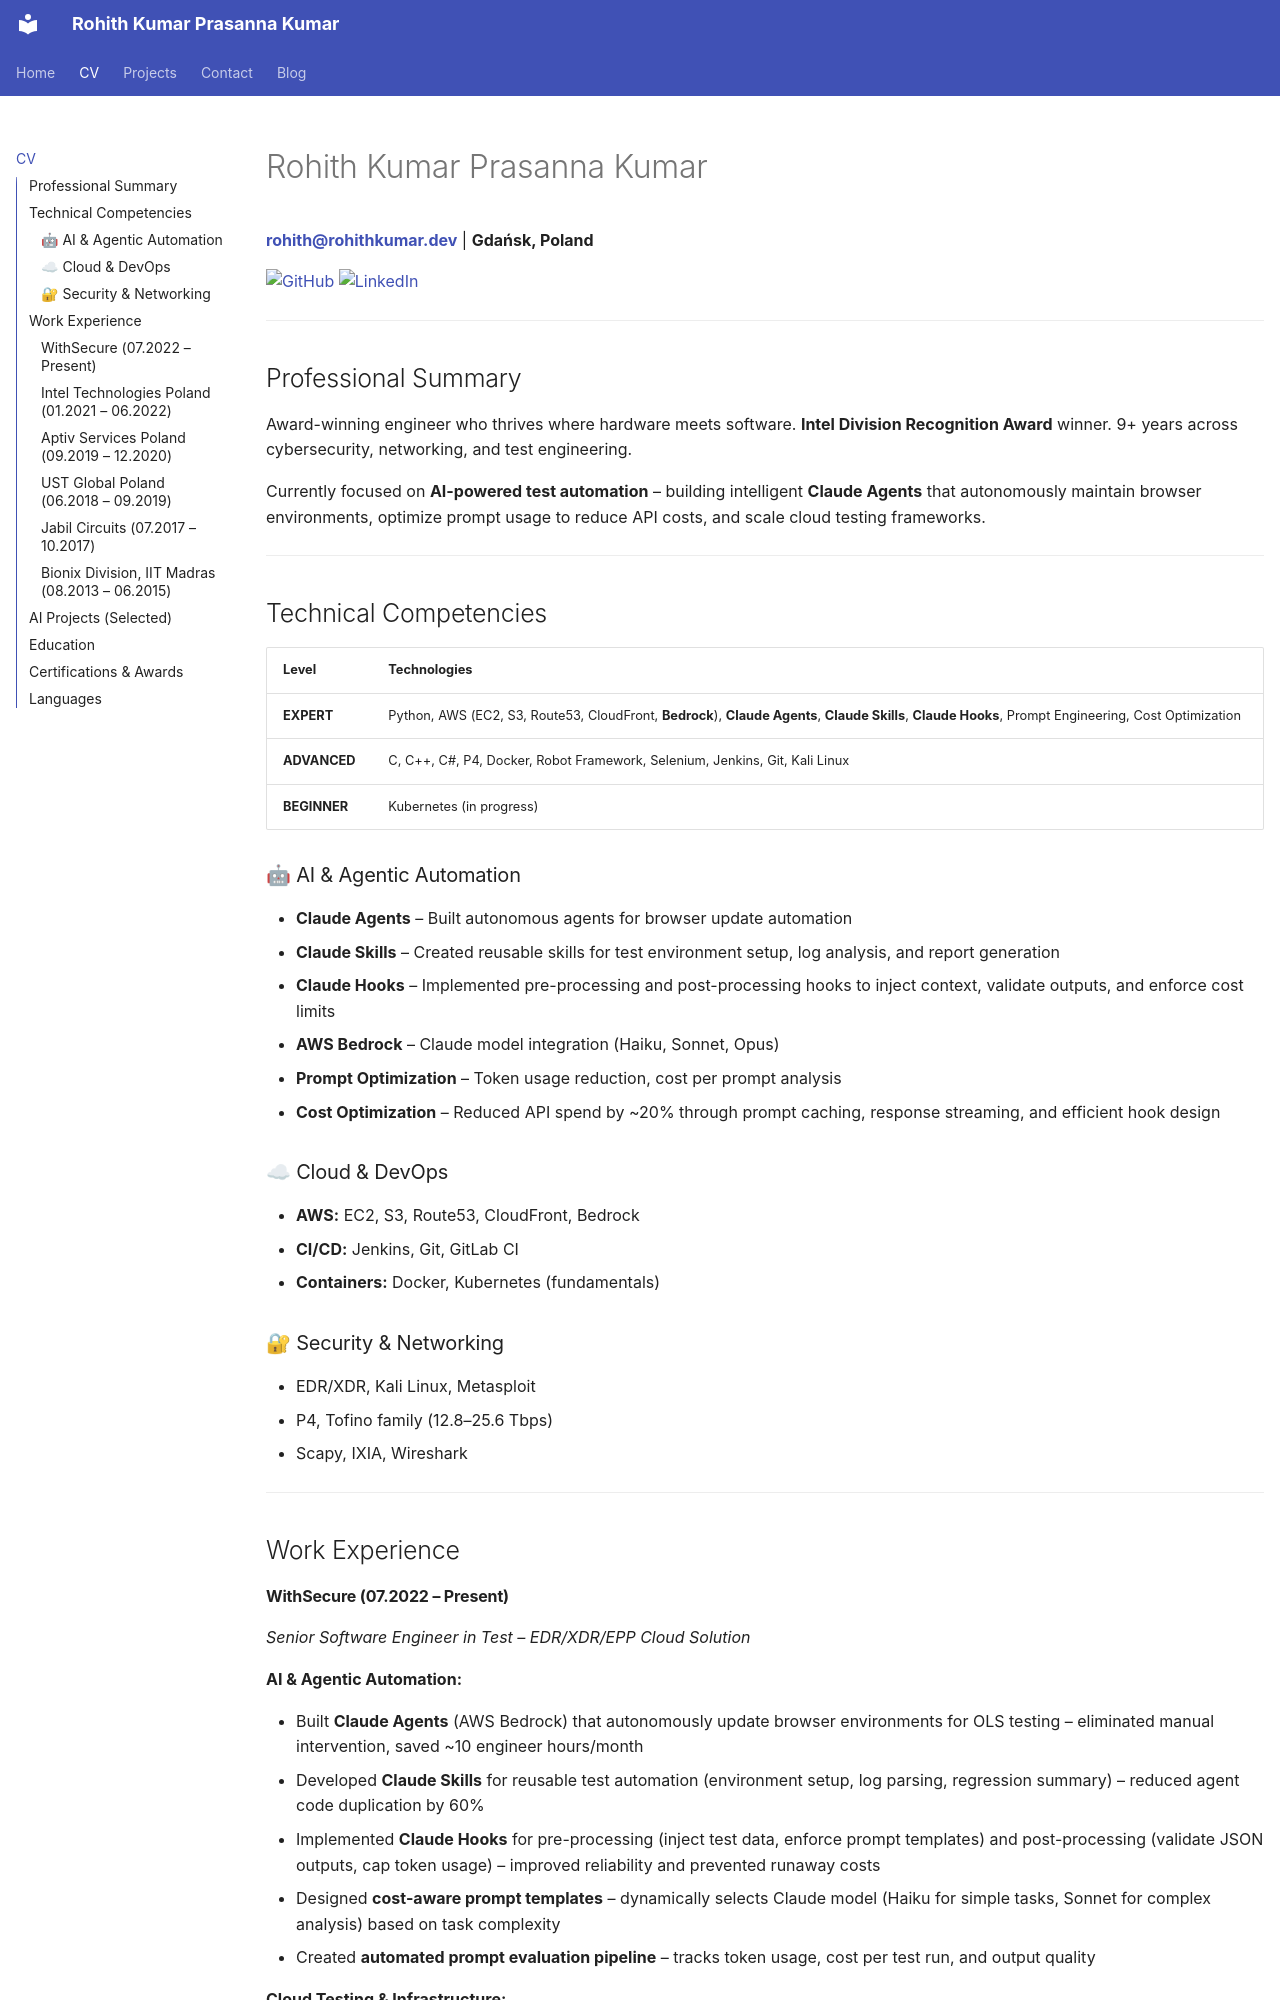

repository: prasroku/website · page: cv/index.html · generator: mkdocs

# Rohith Kumar Prasanna Kumar

**[rohith@rohithkumar.dev](mailto:rohith@rohithkumar.dev)** | **Gdańsk, Poland**

<p align="left">
  <a href="https://github.com/prasroku">
    <img src="https://img.shields.io/badge/GitHub-181717?style=for-the-badge&logo=github&logoColor=white" alt="GitHub">
  </a>
  <a href="https://linkedin.com/in/rohith-kumar-prasanna-kumar">
    <img src="https://img.shields.io/badge/LinkedIn-0077B5?style=for-the-badge&logo=linkedin&logoColor=white" alt="LinkedIn">
  </a>
</p>

---

## Professional Summary

Award-winning engineer who thrives where hardware meets software. **Intel Division Recognition Award** winner. 9+ years across cybersecurity, networking, and test engineering.

Currently focused on **AI-powered test automation** – building intelligent **Claude Agents** that autonomously maintain browser environments, optimize prompt usage to reduce API costs, and scale cloud testing frameworks.

---

## Technical Competencies

| Level | Technologies |
| :--- | :--- |
| **EXPERT** | Python, AWS (EC2, S3, Route53, CloudFront, **Bedrock**), **Claude Agents**, **Claude Skills**, **Claude Hooks**, Prompt Engineering, Cost Optimization |
| **ADVANCED** | C, C++, C#, P4, Docker, Robot Framework, Selenium, Jenkins, Git, Kali Linux |
| **BEGINNER** | Kubernetes (in progress) |

### 🤖 AI & Agentic Automation
- **Claude Agents** – Built autonomous agents for browser update automation
- **Claude Skills** – Created reusable skills for test environment setup, log analysis, and report generation
- **Claude Hooks** – Implemented pre-processing and post-processing hooks to inject context, validate outputs, and enforce cost limits
- **AWS Bedrock** – Claude model integration (Haiku, Sonnet, Opus)
- **Prompt Optimization** – Token usage reduction, cost per prompt analysis
- **Cost Optimization** – Reduced API spend by ~20% through prompt caching, response streaming, and efficient hook design

### ☁ Cloud & DevOps
- **AWS:** EC2, S3, Route53, CloudFront, Bedrock
- **CI/CD:** Jenkins, Git, GitLab CI
- **Containers:** Docker, Kubernetes (fundamentals)

### 🔐 Security & Networking
- EDR/XDR, Kali Linux, Metasploit
- P4, Tofino family (12.8–25.6 Tbps)
- Scapy, IXIA, Wireshark

---

## Work Experience
